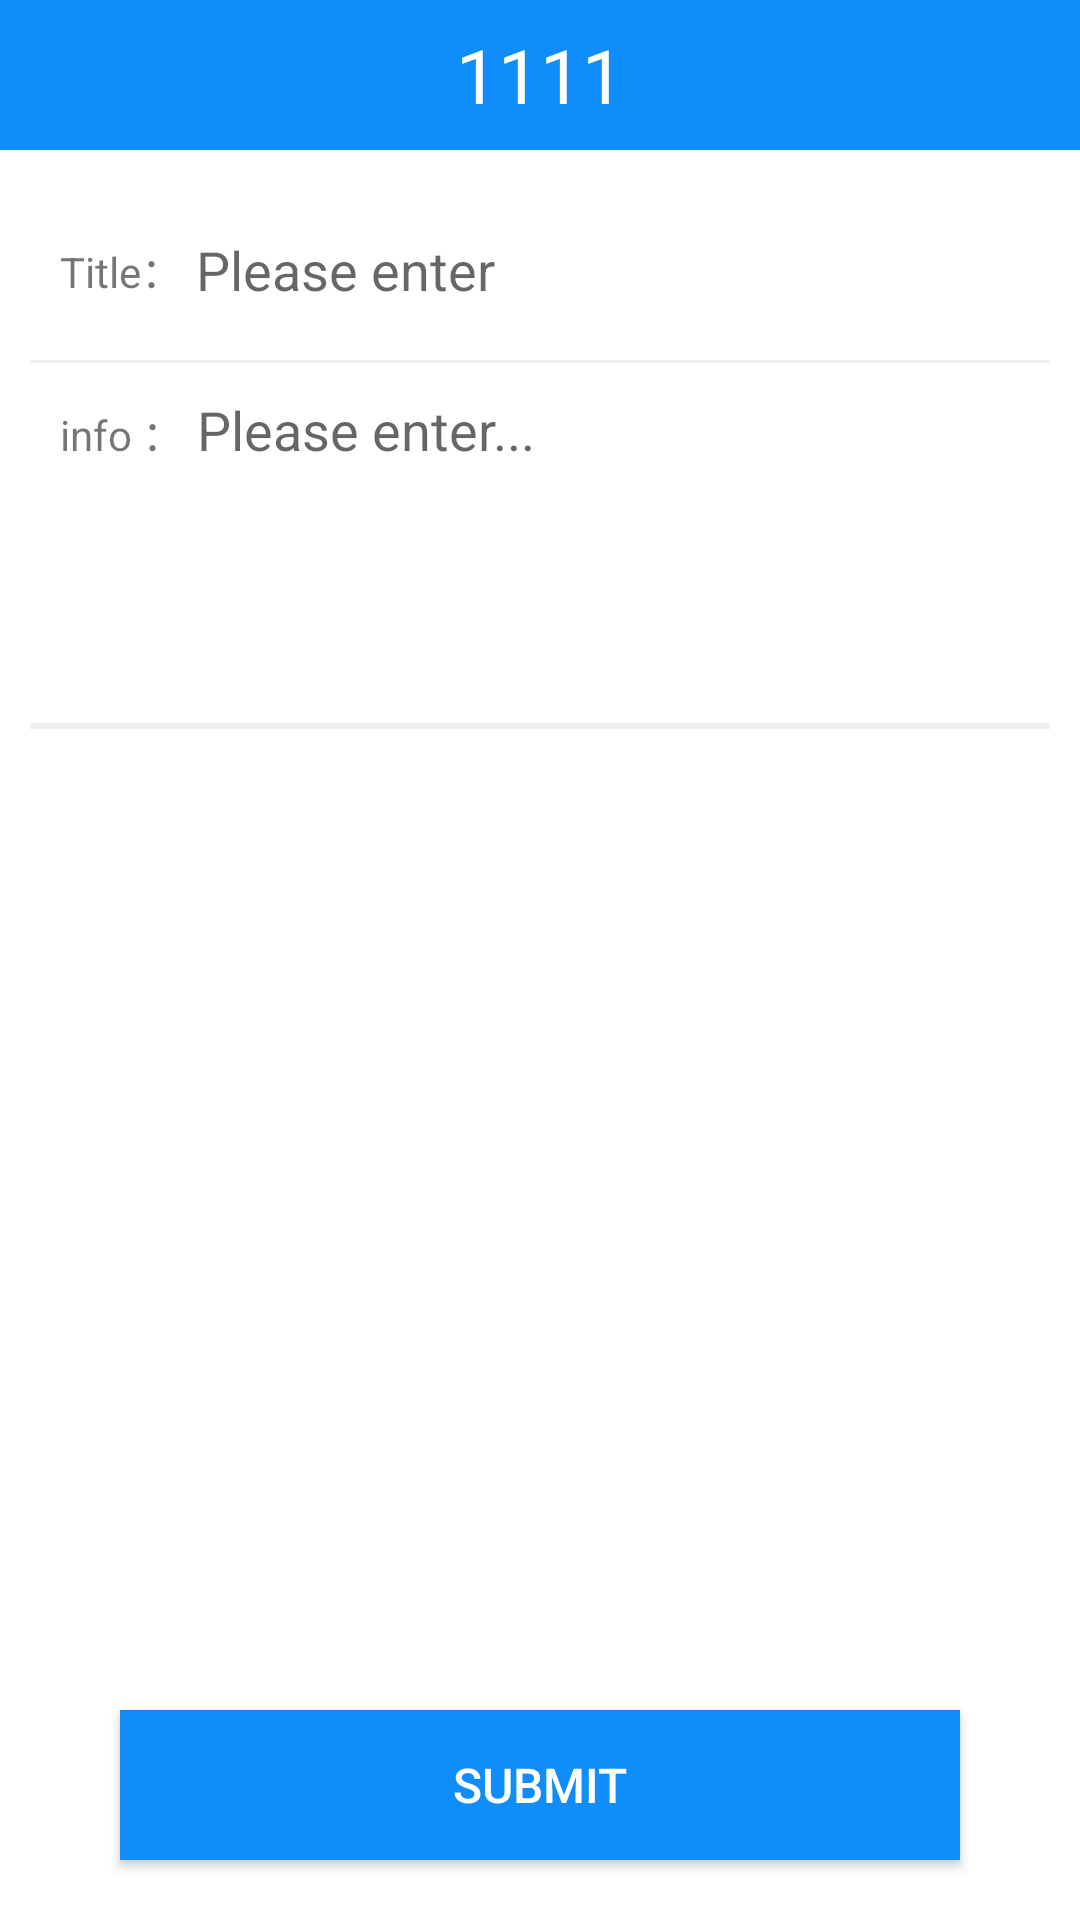

Write the Android layout XML for this screen, with the resource values it uses.
<!-- AndroidManifest.xml: application theme AppTheme -->
<!-- res/layout/activity_addimage.xml -->
<RelativeLayout xmlns:android="http://schemas.android.com/apk/res/android"
    xmlns:app="http://schemas.android.com/apk/res-auto"
    xmlns:tools="http://schemas.android.com/tools"
    android:layout_width="match_parent"
    android:layout_height="match_parent"
    android:orientation="vertical"
    android:fitsSystemWindows="true"
    android:background="@color/bai"
  >


    <LinearLayout
        android:orientation="vertical"

        android:layout_width="match_parent"
        android:layout_height="match_parent">


        <include layout="@layout/title"/>
        <ScrollView
            android:padding="10dp"
            android:layout_weight="1"
            android:layout_width="match_parent"
            android:layout_height="match_parent">
            <LinearLayout
                android:layout_weight="1"
                android:layout_width="match_parent"
                android:layout_height="wrap_content"
                android:orientation="vertical"
                tools:context=".AddLuActivity">

                <androidx.recyclerview.widget.RecyclerView
                    android:id="@+id/evaCreateImaList"
                    android:layout_width="match_parent"
                    android:layout_height="wrap_content"
                    android:overScrollMode="never" />


                <LinearLayout
                    android:padding="10dp"
                    android:gravity="center_vertical"
                    android:layout_width="match_parent"
                    android:layout_height="60dp">
                    <TextView


                        android:text="Title："
                        android:layout_width="wrap_content"
                        android:layout_height="wrap_content"/>
                    <EditText

                        android:background="@color/bai"
                        android:hint=" Please enter "
                        android:id="@+id/name"
                        android:layout_width="match_parent"
                        android:layout_height="wrap_content">
                    </EditText>
                </LinearLayout>
                <View
                    android:layout_width="match_parent"
                    android:layout_height="1dp"
                    android:background="@color/huise"
                    ></View>
                <LinearLayout
                    android:visibility="gone"
                    android:padding="10dp"
                    android:gravity="center_vertical"
                    android:layout_width="match_parent"
                    android:layout_height="60dp">
                    <TextView


                        android:text=" "
                        android:layout_width="wrap_content"
                        android:layout_height="wrap_content"/>
                    <EditText

                        android:background="@color/bai"
                        android:hint=" Please enter"
                        android:id="@+id/address"
                        android:layout_width="match_parent"
                        android:layout_height="wrap_content">
                    </EditText>
                </LinearLayout>
                <LinearLayout
                    android:padding="10dp"
                    android:layout_width="match_parent"
                    android:layout_height="120dp">
                    <TextView


                        android:text="info ："
                        android:layout_width="wrap_content"
                        android:layout_height="wrap_content"/>
                    <EditText


                        android:background="@color/bai"
                        android:hint=" Please enter..."
                        android:gravity="top"
                        android:id="@+id/zhengwen"
                        android:layout_width="match_parent"
                        android:layout_height="100dp">
                    </EditText>
                </LinearLayout>
                <View
                    android:layout_width="match_parent"
                    android:layout_height="1dp"
                    android:background="@color/huise"
                    ></View>

                <View
                    android:layout_width="match_parent"
                    android:layout_height="1dp"
                    android:background="@color/huise"
                    ></View>

                　</LinearLayout>
        </ScrollView>


        <Button
            android:id="@+id/commotbutton"
            android:layout_marginLeft="40dp"
            android:layout_marginRight="40dp"
            android:layout_marginBottom="20dp"
            android:text="Submit"
            android:textSize="16sp"
            android:textColor="@color/bai"
            android:background="@color/main1"
            android:layout_width="match_parent"
            android:layout_height="50dp"></Button>



    </LinearLayout>
    <ProgressBar
        android:visibility="gone"
        android:layout_centerInParent="true"
        android:id="@+id/progressBar"
        style="?android:attr/progressBarStyle"
        android:layout_width="wrap_content"
        android:layout_height="wrap_content"
        android:layout_centerHorizontal="true"
        android:layout_weight="1" />

</RelativeLayout>
<!-- res/layout/title.xml (included above) -->
<?xml version="1.0" encoding="utf-8"?>
<RelativeLayout xmlns:android="http://schemas.android.com/apk/res/android"
    android:orientation="vertical" android:layout_width="match_parent"
    android:background="@color/main1"
    android:layout_height="50dp">
    <ImageView
        android:padding="10dp"
        android:layout_centerVertical="true"
        android:id="@+id/backimage"
        android:src="@mipmap/back"
        android:layout_width="30dp"
        android:layout_height="30dp"
        android:visibility="invisible"
        />

    <TextView
        android:textSize="25sp"
        android:text="1111"
        android:gravity="center"
        android:layout_centerInParent="true"
        android:id="@+id/text"
        android:textColor="@color/bai"
        android:layout_width="wrap_content"
        android:layout_height="80dp"         />

    <ImageView
        android:visibility="invisible"
        android:padding="10dp"
        android:src="@mipmap/add"
        android:id="@+id/add"
        android:layout_width="60dp"
        android:layout_height="50dp"
        android:layout_centerVertical="true"
        android:layout_alignParentRight="true"
        android:layout_alignParentEnd="true"
        />
</RelativeLayout>
<!-- resources referenced by this layout -->
<resources>
  <color name="bai">#fff</color>
  <color name="huise">#eeeff0</color>
  <color name="main1">#0F8DFB</color>
  <!-- mipmap add: png bitmap (mipmap-xhdpi, 7844 bytes) -->
  <!-- mipmap back: png bitmap (mipmap-xhdpi, 699 bytes) -->
  <style name="AppTheme" parent="Theme.AppCompat.Light.NoActionBar">
          
          <item name="colorPrimary">@color/colorPrimary</item>
          <item name="colorPrimaryDark">@color/colorPrimaryDark</item>
          <item name="colorAccent">@color/colorAccent</item>
      </style>
  <color name="colorPrimary">#3F51B5</color>
  <color name="colorPrimaryDark">#303F9F</color>
  <color name="colorAccent">#FF4081</color>
</resources>
